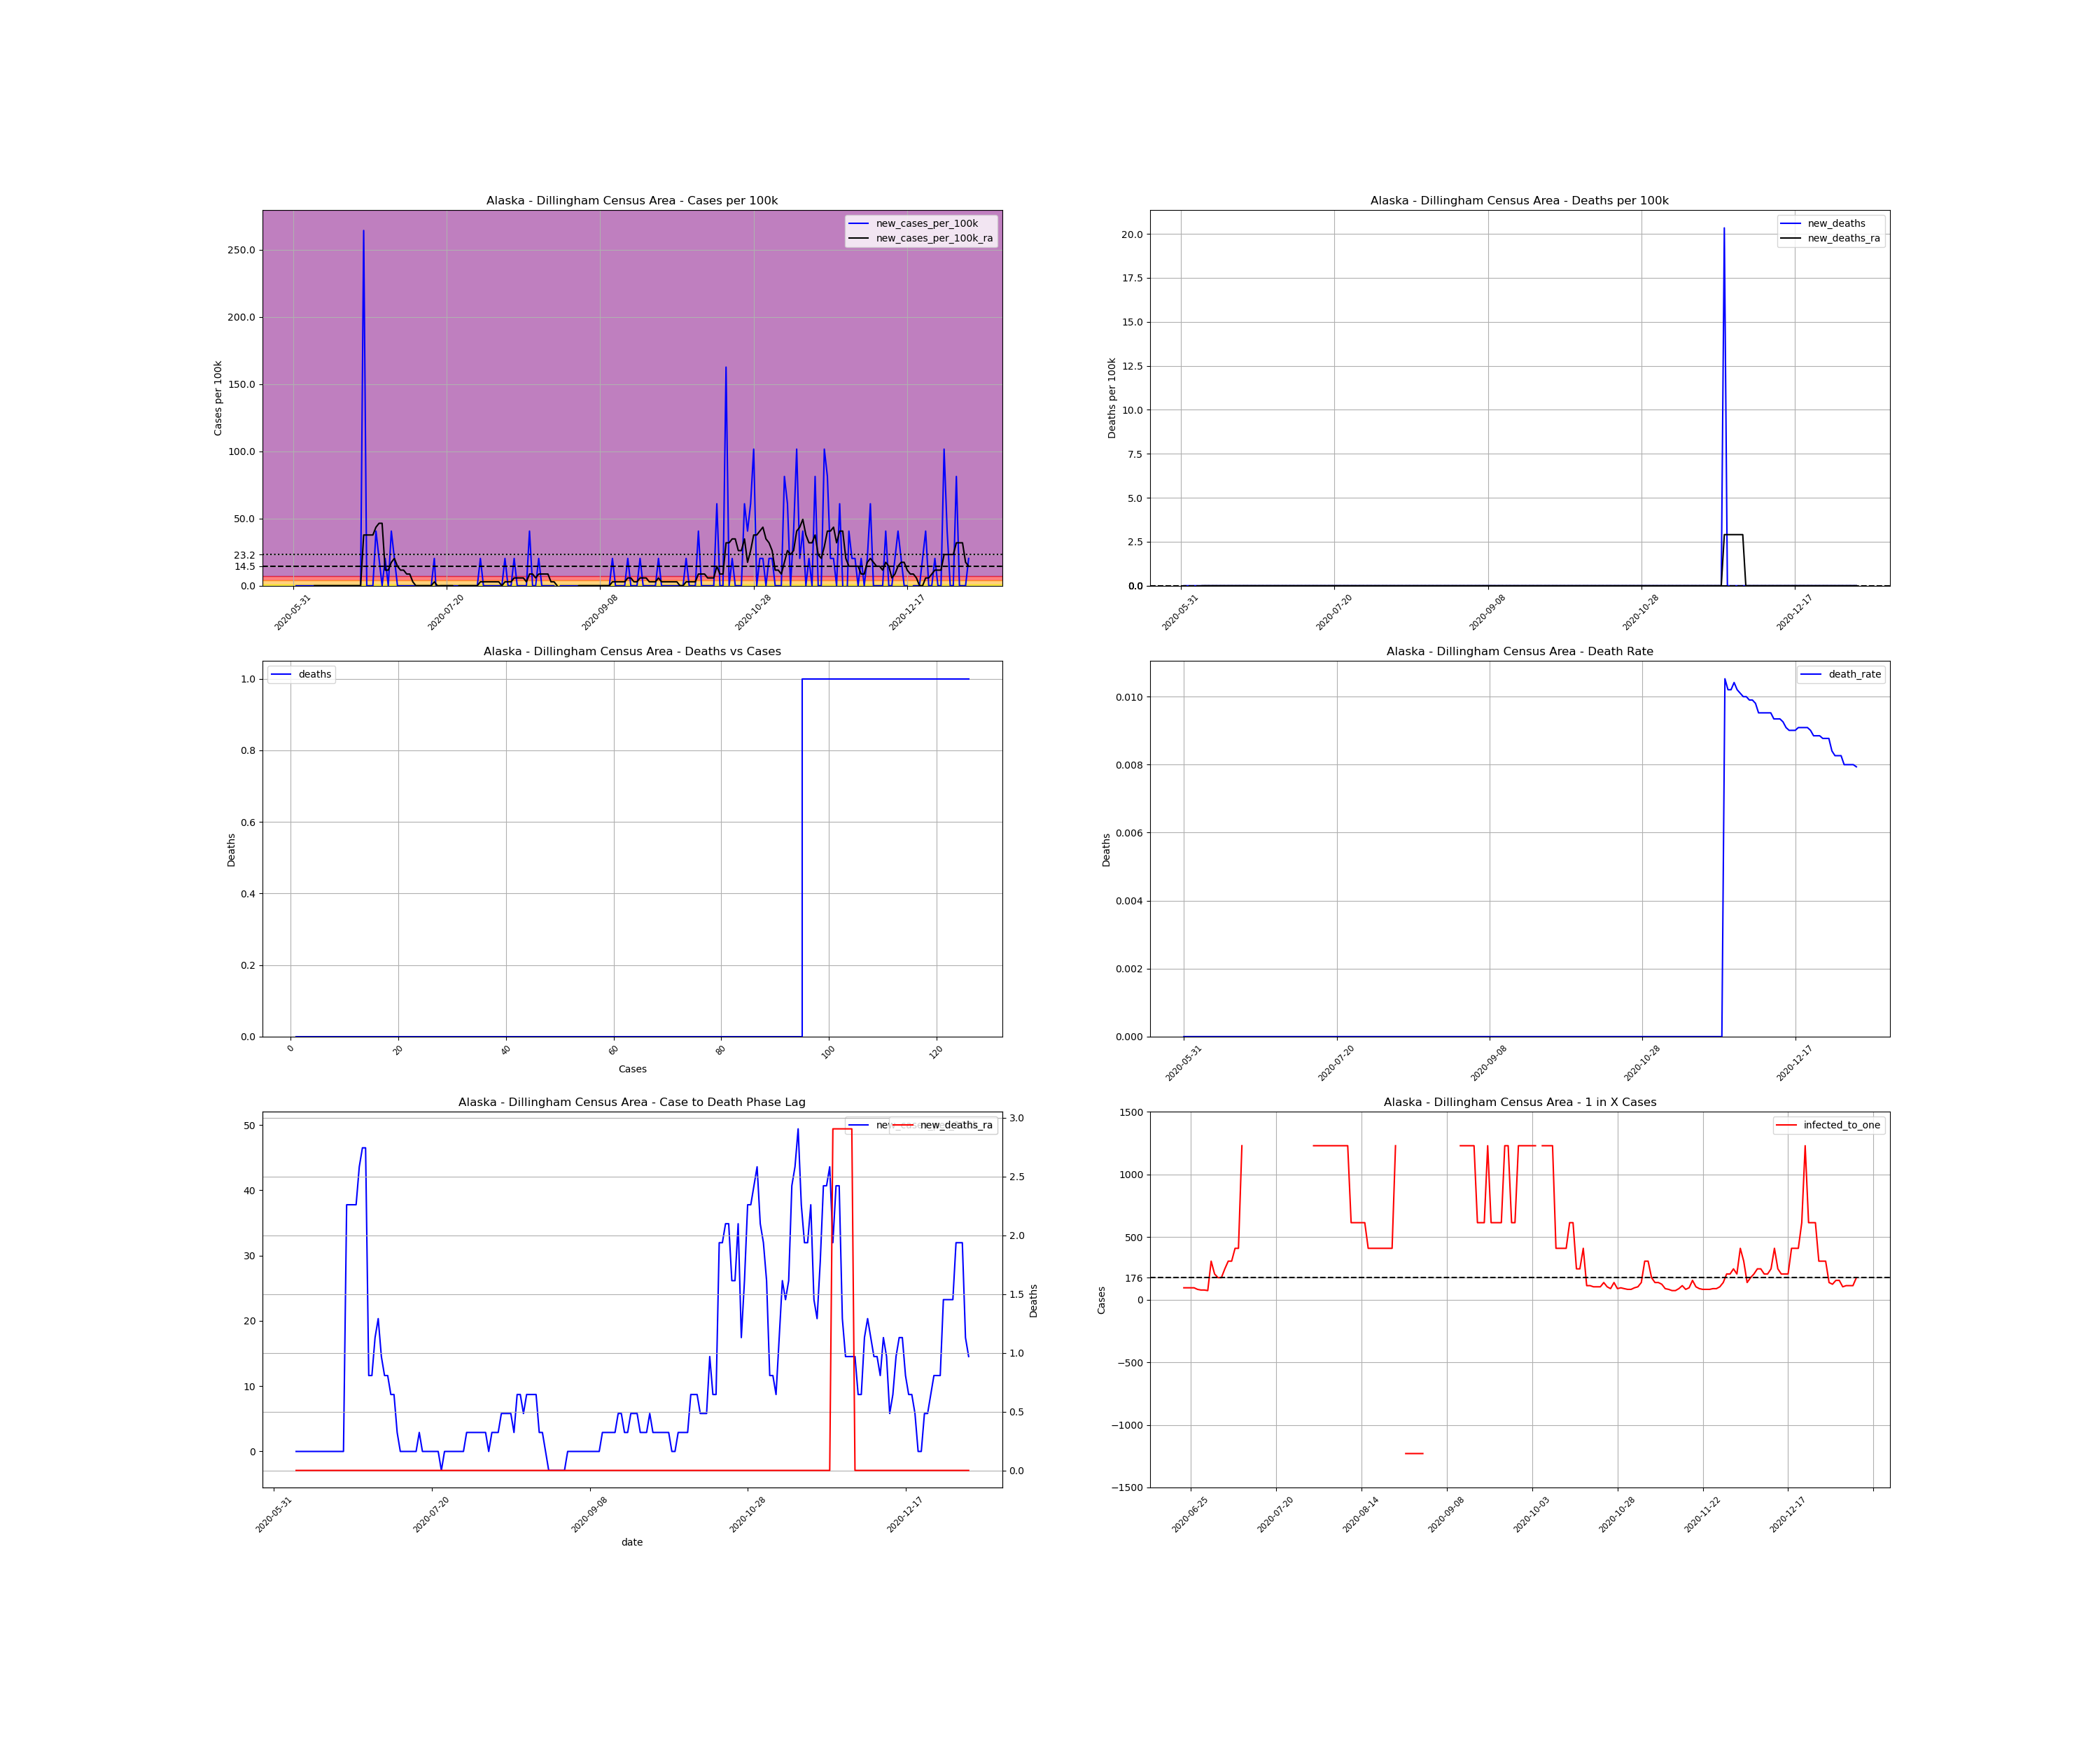

Source data for this figure (header and first rows):
, date, county, state, fips, cases, deaths, COUNTY, STNAME, CTYNAME, POPESTIMATE2019, cases_per_100k, deaths_per_100k, death_rate, new_cases, new_cases_per_100k, new_deaths, new_cases_per_100k_ra, new_deaths_ra, active_cases, infected_to_one
842976, 2020-05-31, Dillingham Census Area, Alaska, 2070, 1, 0.0, 70, Alaska, Dillingham Census Area, 4916, 20.34, 0.0, 0.0, , , , , , , 
842977, 2020-06-01, Dillingham Census Area, Alaska, 2070, 1, 0.0, 70, Alaska, Dillingham Census Area, 4916, 20.34, 0.0, 0.0, 0.0, 0.0, 0.0, , , , 
842978, 2020-06-02, Dillingham Census Area, Alaska, 2070, 1, 0.0, 70, Alaska, Dillingham Census Area, 4916, 20.34, 0.0, 0.0, 0.0, 0.0, 0.0, , , , 
842979, 2020-06-03, Dillingham Census Area, Alaska, 2070, 1, 0.0, 70, Alaska, Dillingham Census Area, 4916, 20.34, 0.0, 0.0, 0.0, 0.0, 0.0, , , , 
842980, 2020-06-04, Dillingham Census Area, Alaska, 2070, 1, 0.0, 70, Alaska, Dillingham Census Area, 4916, 20.34, 0.0, 0.0, 0.0, 0.0, 0.0, , , , 
842981, 2020-06-05, Dillingham Census Area, Alaska, 2070, 1, 0.0, 70, Alaska, Dillingham Census Area, 4916, 20.34, 0.0, 0.0, 0.0, 0.0, 0.0, , , , 
842982, 2020-06-06, Dillingham Census Area, Alaska, 2070, 1, 0.0, 70, Alaska, Dillingham Census Area, 4916, 20.34, 0.0, 0.0, 0.0, 0.0, 0.0, , , , 
842983, 2020-06-07, Dillingham Census Area, Alaska, 2070, 1, 0.0, 70, Alaska, Dillingham Census Area, 4916, 20.34, 0.0, 0.0, 0.0, 0.0, 0.0, 0.0, 0.0, , 
842984, 2020-06-08, Dillingham Census Area, Alaska, 2070, 1, 0.0, 70, Alaska, Dillingham Census Area, 4916, 20.34, 0.0, 0.0, 0.0, 0.0, 0.0, 0.0, 0.0, 0.0, inf
842985, 2020-06-09, Dillingham Census Area, Alaska, 2070, 1, 0.0, 70, Alaska, Dillingham Census Area, 4916, 20.34, 0.0, 0.0, 0.0, 0.0, 0.0, 0.0, 0.0, 0.0, inf
842986, 2020-06-10, Dillingham Census Area, Alaska, 2070, 1, 0.0, 70, Alaska, Dillingham Census Area, 4916, 20.34, 0.0, 0.0, 0.0, 0.0, 0.0, 0.0, 0.0, 0.0, inf
842987, 2020-06-11, Dillingham Census Area, Alaska, 2070, 1, 0.0, 70, Alaska, Dillingham Census Area, 4916, 20.34, 0.0, 0.0, 0.0, 0.0, 0.0, 0.0, 0.0, 0.0, inf
842988, 2020-06-12, Dillingham Census Area, Alaska, 2070, 1, 0.0, 70, Alaska, Dillingham Census Area, 4916, 20.34, 0.0, 0.0, 0.0, 0.0, 0.0, 0.0, 0.0, 0.0, inf
842989, 2020-06-13, Dillingham Census Area, Alaska, 2070, 1, 0.0, 70, Alaska, Dillingham Census Area, 4916, 20.34, 0.0, 0.0, 0.0, 0.0, 0.0, 0.0, 0.0, 0.0, inf
842990, 2020-06-14, Dillingham Census Area, Alaska, 2070, 1, 0.0, 70, Alaska, Dillingham Census Area, 4916, 20.34, 0.0, 0.0, 0.0, 0.0, 0.0, 0.0, 0.0, 0.0, inf
842991, 2020-06-15, Dillingham Census Area, Alaska, 2070, 1, 0.0, 70, Alaska, Dillingham Census Area, 4916, 20.34, 0.0, 0.0, 0.0, 0.0, 0.0, 0.0, 0.0, 0.0, inf
842992, 2020-06-16, Dillingham Census Area, Alaska, 2070, 1, 0.0, 70, Alaska, Dillingham Census Area, 4916, 20.34, 0.0, 0.0, 0.0, 0.0, 0.0, 0.0, 0.0, 0.0, inf
842993, 2020-06-17, Dillingham Census Area, Alaska, 2070, 1, 0.0, 70, Alaska, Dillingham Census Area, 4916, 20.34, 0.0, 0.0, 0.0, 0.0, 0.0, 0.0, 0.0, 0.0, inf
842994, 2020-06-18, Dillingham Census Area, Alaska, 2070, 1, 0.0, 70, Alaska, Dillingham Census Area, 4916, 20.34, 0.0, 0.0, 0.0, 0.0, 0.0, 0.0, 0.0, 0.0, inf
842995, 2020-06-19, Dillingham Census Area, Alaska, 2070, 1, 0.0, 70, Alaska, Dillingham Census Area, 4916, 20.34, 0.0, 0.0, 0.0, 0.0, 0.0, 0.0, 0.0, 0.0, inf
842996, 2020-06-20, Dillingham Census Area, Alaska, 2070, 1, 0.0, 70, Alaska, Dillingham Census Area, 4916, 20.34, 0.0, 0.0, 0.0, 0.0, 0.0, 0.0, 0.0, 0.0, inf
842997, 2020-06-21, Dillingham Census Area, Alaska, 2070, 1, 0.0, 70, Alaska, Dillingham Census Area, 4916, 20.34, 0.0, 0.0, 0.0, 0.0, 0.0, 0.0, 0.0, 0.0, inf
842998, 2020-06-22, Dillingham Census Area, Alaska, 2070, 1, 0.0, 70, Alaska, Dillingham Census Area, 4916, 20.34, 0.0, 0.0, 0.0, 0.0, 0.0, 0.0, 0.0, 0.0, inf
842999, 2020-06-23, Dillingham Census Area, Alaska, 2070, 14, 0.0, 70, Alaska, Dillingham Census Area, 4916, 284.8, 0.0, 0.0, 13.0, 264.4, 0.0, 37.78, 0.0, 13.0, 94.54
843000, 2020-06-24, Dillingham Census Area, Alaska, 2070, 14, 0.0, 70, Alaska, Dillingham Census Area, 4916, 284.8, 0.0, 0.0, 0.0, 0.0, 0.0, 37.78, 0.0, 13.0, 94.54
843001, 2020-06-25, Dillingham Census Area, Alaska, 2070, 14, 0.0, 70, Alaska, Dillingham Census Area, 4916, 284.8, 0.0, 0.0, 0.0, 0.0, 0.0, 37.78, 0.0, 13.0, 94.54
843002, 2020-06-26, Dillingham Census Area, Alaska, 2070, 14, 0.0, 70, Alaska, Dillingham Census Area, 4916, 284.8, 0.0, 0.0, 0.0, 0.0, 0.0, 37.78, 0.0, 13.0, 94.54
843003, 2020-06-27, Dillingham Census Area, Alaska, 2070, 16, 0.0, 70, Alaska, Dillingham Census Area, 4916, 325.5, 0.0, 0.0, 2.0, 40.68, 0.0, 43.59, 0.0, 15.0, 81.93
843004, 2020-06-28, Dillingham Census Area, Alaska, 2070, 17, 0.0, 70, Alaska, Dillingham Census Area, 4916, 345.8, 0.0, 0.0, 1.0, 20.34, 0.0, 46.5, 0.0, 16.0, 76.81
843005, 2020-06-29, Dillingham Census Area, Alaska, 2070, 17, 0.0, 70, Alaska, Dillingham Census Area, 4916, 345.8, 0.0, 0.0, 0.0, 0.0, 0.0, 46.5, 0.0, 16.0, 76.81
843006, 2020-06-30, Dillingham Census Area, Alaska, 2070, 18, 0.0, 70, Alaska, Dillingham Census Area, 4916, 366.2, 0.0, 0.0, 1.0, 20.34, 0.0, 11.62, 0.0, 17.0, 72.29
843007, 2020-07-01, Dillingham Census Area, Alaska, 2070, 18, 0.0, 70, Alaska, Dillingham Census Area, 4916, 366.2, 0.0, 0.0, 0.0, 0.0, 0.0, 11.62, 0.0, 4.0, 307.2
843008, 2020-07-02, Dillingham Census Area, Alaska, 2070, 20, 0.0, 70, Alaska, Dillingham Census Area, 4916, 406.8, 0.0, 0.0, 2.0, 40.68, 0.0, 17.44, 0.0, 6.0, 204.8
843009, 2020-07-03, Dillingham Census Area, Alaska, 2070, 21, 0.0, 70, Alaska, Dillingham Census Area, 4916, 427.2, 0.0, 0.0, 1.0, 20.34, 0.0, 20.34, 0.0, 7.0, 175.6
843010, 2020-07-04, Dillingham Census Area, Alaska, 2070, 21, 0.0, 70, Alaska, Dillingham Census Area, 4916, 427.2, 0.0, 0.0, 0.0, 0.0, 0.0, 14.53, 0.0, 7.0, 175.6
843011, 2020-07-05, Dillingham Census Area, Alaska, 2070, 21, 0.0, 70, Alaska, Dillingham Census Area, 4916, 427.2, 0.0, 0.0, 0.0, 0.0, 0.0, 11.62, 0.0, 5.0, 245.8
843012, 2020-07-06, Dillingham Census Area, Alaska, 2070, 21, 0.0, 70, Alaska, Dillingham Census Area, 4916, 427.2, 0.0, 0.0, 0.0, 0.0, 0.0, 11.62, 0.0, 4.0, 307.2
843013, 2020-07-07, Dillingham Census Area, Alaska, 2070, 21, 0.0, 70, Alaska, Dillingham Census Area, 4916, 427.2, 0.0, 0.0, 0.0, 0.0, 0.0, 8.718, 0.0, 4.0, 307.2
843014, 2020-07-08, Dillingham Census Area, Alaska, 2070, 21, 0.0, 70, Alaska, Dillingham Census Area, 4916, 427.2, 0.0, 0.0, 0.0, 0.0, 0.0, 8.718, 0.0, 3.0, 409.7
843015, 2020-07-09, Dillingham Census Area, Alaska, 2070, 21, 0.0, 70, Alaska, Dillingham Census Area, 4916, 427.2, 0.0, 0.0, 0.0, 0.0, 0.0, 2.906, 0.0, 3.0, 409.7
843016, 2020-07-10, Dillingham Census Area, Alaska, 2070, 21, 0.0, 70, Alaska, Dillingham Census Area, 4916, 427.2, 0.0, 0.0, 0.0, 0.0, 0.0, 0.0, 0.0, 1.0, 1229
843017, 2020-07-11, Dillingham Census Area, Alaska, 2070, 21, 0.0, 70, Alaska, Dillingham Census Area, 4916, 427.2, 0.0, 0.0, 0.0, 0.0, 0.0, 0.0, 0.0, 0.0, inf
843018, 2020-07-12, Dillingham Census Area, Alaska, 2070, 21, 0.0, 70, Alaska, Dillingham Census Area, 4916, 427.2, 0.0, 0.0, 0.0, 0.0, 0.0, 0.0, 0.0, 0.0, inf
843019, 2020-07-13, Dillingham Census Area, Alaska, 2070, 21, 0.0, 70, Alaska, Dillingham Census Area, 4916, 427.2, 0.0, 0.0, 0.0, 0.0, 0.0, 0.0, 0.0, 0.0, inf
843020, 2020-07-14, Dillingham Census Area, Alaska, 2070, 21, 0.0, 70, Alaska, Dillingham Census Area, 4916, 427.2, 0.0, 0.0, 0.0, 0.0, 0.0, 0.0, 0.0, 0.0, inf
843021, 2020-07-15, Dillingham Census Area, Alaska, 2070, 21, 0.0, 70, Alaska, Dillingham Census Area, 4916, 427.2, 0.0, 0.0, 0.0, 0.0, 0.0, 0.0, 0.0, 0.0, inf
843022, 2020-07-16, Dillingham Census Area, Alaska, 2070, 22, 0.0, 70, Alaska, Dillingham Census Area, 4916, 447.5, 0.0, 0.0, 1.0, 20.34, 0.0, 2.906, 0.0, 1.0, 1229
843023, 2020-07-17, Dillingham Census Area, Alaska, 2070, 21, 0.0, 70, Alaska, Dillingham Census Area, 4916, 427.2, 0.0, 0.0, -1.0, -20.34, 0.0, 0.0, 0.0, 0.0, inf
843024, 2020-07-18, Dillingham Census Area, Alaska, 2070, 21, 0.0, 70, Alaska, Dillingham Census Area, 4916, 427.2, 0.0, 0.0, 0.0, 0.0, 0.0, 0.0, 0.0, 0.0, inf
843025, 2020-07-19, Dillingham Census Area, Alaska, 2070, 21, 0.0, 70, Alaska, Dillingham Census Area, 4916, 427.2, 0.0, 0.0, 0.0, 0.0, 0.0, 0.0, 0.0, 0.0, inf
843026, 2020-07-20, Dillingham Census Area, Alaska, 2070, 21, 0.0, 70, Alaska, Dillingham Census Area, 4916, 427.2, 0.0, 0.0, 0.0, 0.0, 0.0, 0.0, 0.0, 0.0, inf
843027, 2020-07-21, Dillingham Census Area, Alaska, 2070, 21, 0.0, 70, Alaska, Dillingham Census Area, 4916, 427.2, 0.0, 0.0, 0.0, 0.0, 0.0, 0.0, 0.0, 0.0, inf
843028, 2020-07-22, Dillingham Census Area, Alaska, 2070, 21, 0.0, 70, Alaska, Dillingham Census Area, 4916, 427.2, 0.0, 0.0, 0.0, 0.0, 0.0, 0.0, 0.0, 0.0, inf
843029, 2020-07-23, Dillingham Census Area, Alaska, 2070, 21, 0.0, 70, Alaska, Dillingham Census Area, 4916, 427.2, 0.0, 0.0, 0.0, 0.0, 0.0, -2.906, 0.0, 0.0, inf
843030, 2020-07-24, Dillingham Census Area, Alaska, 2070, 21, 0.0, 70, Alaska, Dillingham Census Area, 4916, 427.2, 0.0, 0.0, 0.0, 0.0, 0.0, 0.0, 0.0, -1.0, -1229
843031, 2020-07-25, Dillingham Census Area, Alaska, 2070, 21, 0.0, 70, Alaska, Dillingham Census Area, 4916, 427.2, 0.0, 0.0, 0.0, 0.0, 0.0, 0.0, 0.0, 0.0, inf
843032, 2020-07-26, Dillingham Census Area, Alaska, 2070, 21, 0.0, 70, Alaska, Dillingham Census Area, 4916, 427.2, 0.0, 0.0, 0.0, 0.0, 0.0, 0.0, 0.0, 0.0, inf
843033, 2020-07-27, Dillingham Census Area, Alaska, 2070, 21, 0.0, 70, Alaska, Dillingham Census Area, 4916, 427.2, 0.0, 0.0, 0.0, 0.0, 0.0, 0.0, 0.0, 0.0, inf
843034, 2020-07-28, Dillingham Census Area, Alaska, 2070, 21, 0.0, 70, Alaska, Dillingham Census Area, 4916, 427.2, 0.0, 0.0, 0.0, 0.0, 0.0, 0.0, 0.0, 0.0, inf
843035, 2020-07-29, Dillingham Census Area, Alaska, 2070, 21, 0.0, 70, Alaska, Dillingham Census Area, 4916, 427.2, 0.0, 0.0, 0.0, 0.0, 0.0, 0.0, 0.0, 0.0, inf
... 161 more rows
